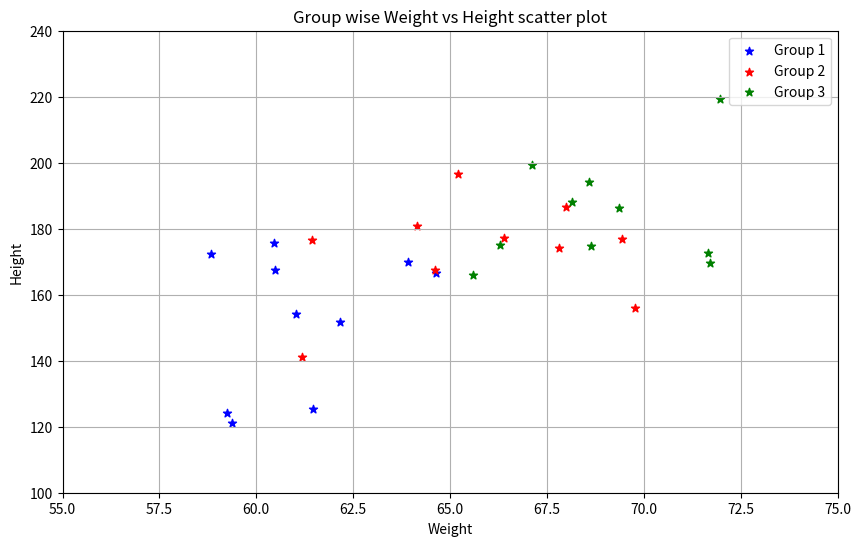

Here is the Python script that generated this plot:
import matplotlib.pyplot as plt
import numpy as np
np.random.seed(0)
weights1 = np.random.uniform(55, 65, 10)
heights1 = np.random.uniform(120, 180, 10)
weights2 = np.random.uniform(60, 70, 10)
heights2 = np.random.uniform(140, 200, 10)
weights3 = np.random.uniform(65, 75, 10)
heights3 = np.random.uniform(160, 220, 10)
plt.figure(figsize=(10, 6))
plt.scatter(weights1, heights1, color='blue', marker='*', label='Group 1')
plt.scatter(weights2, heights2, color='red', marker='*', label='Group 2')
plt.scatter(weights3, heights3, color='green', marker='*', label='Group 3')
plt.xlabel('Weight')
plt.ylabel('Height')
plt.title('Group wise Weight vs Height scatter plot')
plt.xlim(55, 75)
plt.ylim(100, 240)
plt.legend()
plt.grid(True)
plt.show()
